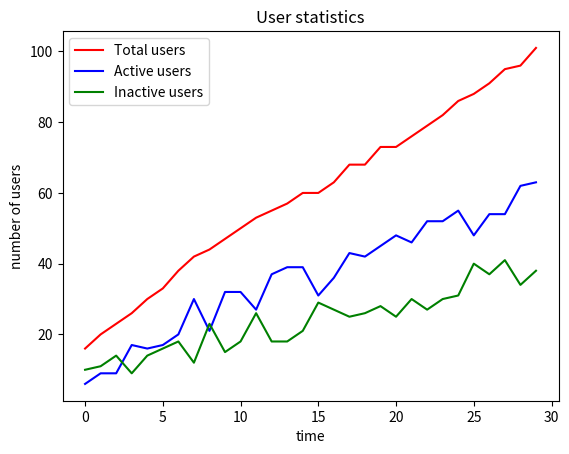

Recreate this plot in Python.
import matplotlib.pyplot as plt

from random import randrange as rr

n = 11
total, active, inactive = [], [], []

for i in range(30):
    n += rr(0,6)
    total.append(n)
    a = int(n*0.6) + rr(-5,6)
    b = n-a

    active.append(a)
    inactive.append(b)

plt.title("User statistics")

a, = plt.plot(total, color="red")
b, = plt.plot(active, color="blue")
c, = plt.plot(inactive, color="green")

plt.legend((a,b,c),("Total users", "Active users", "Inactive users"))

plt.ylabel("number of users")
plt.xlabel("time")

plt.show()